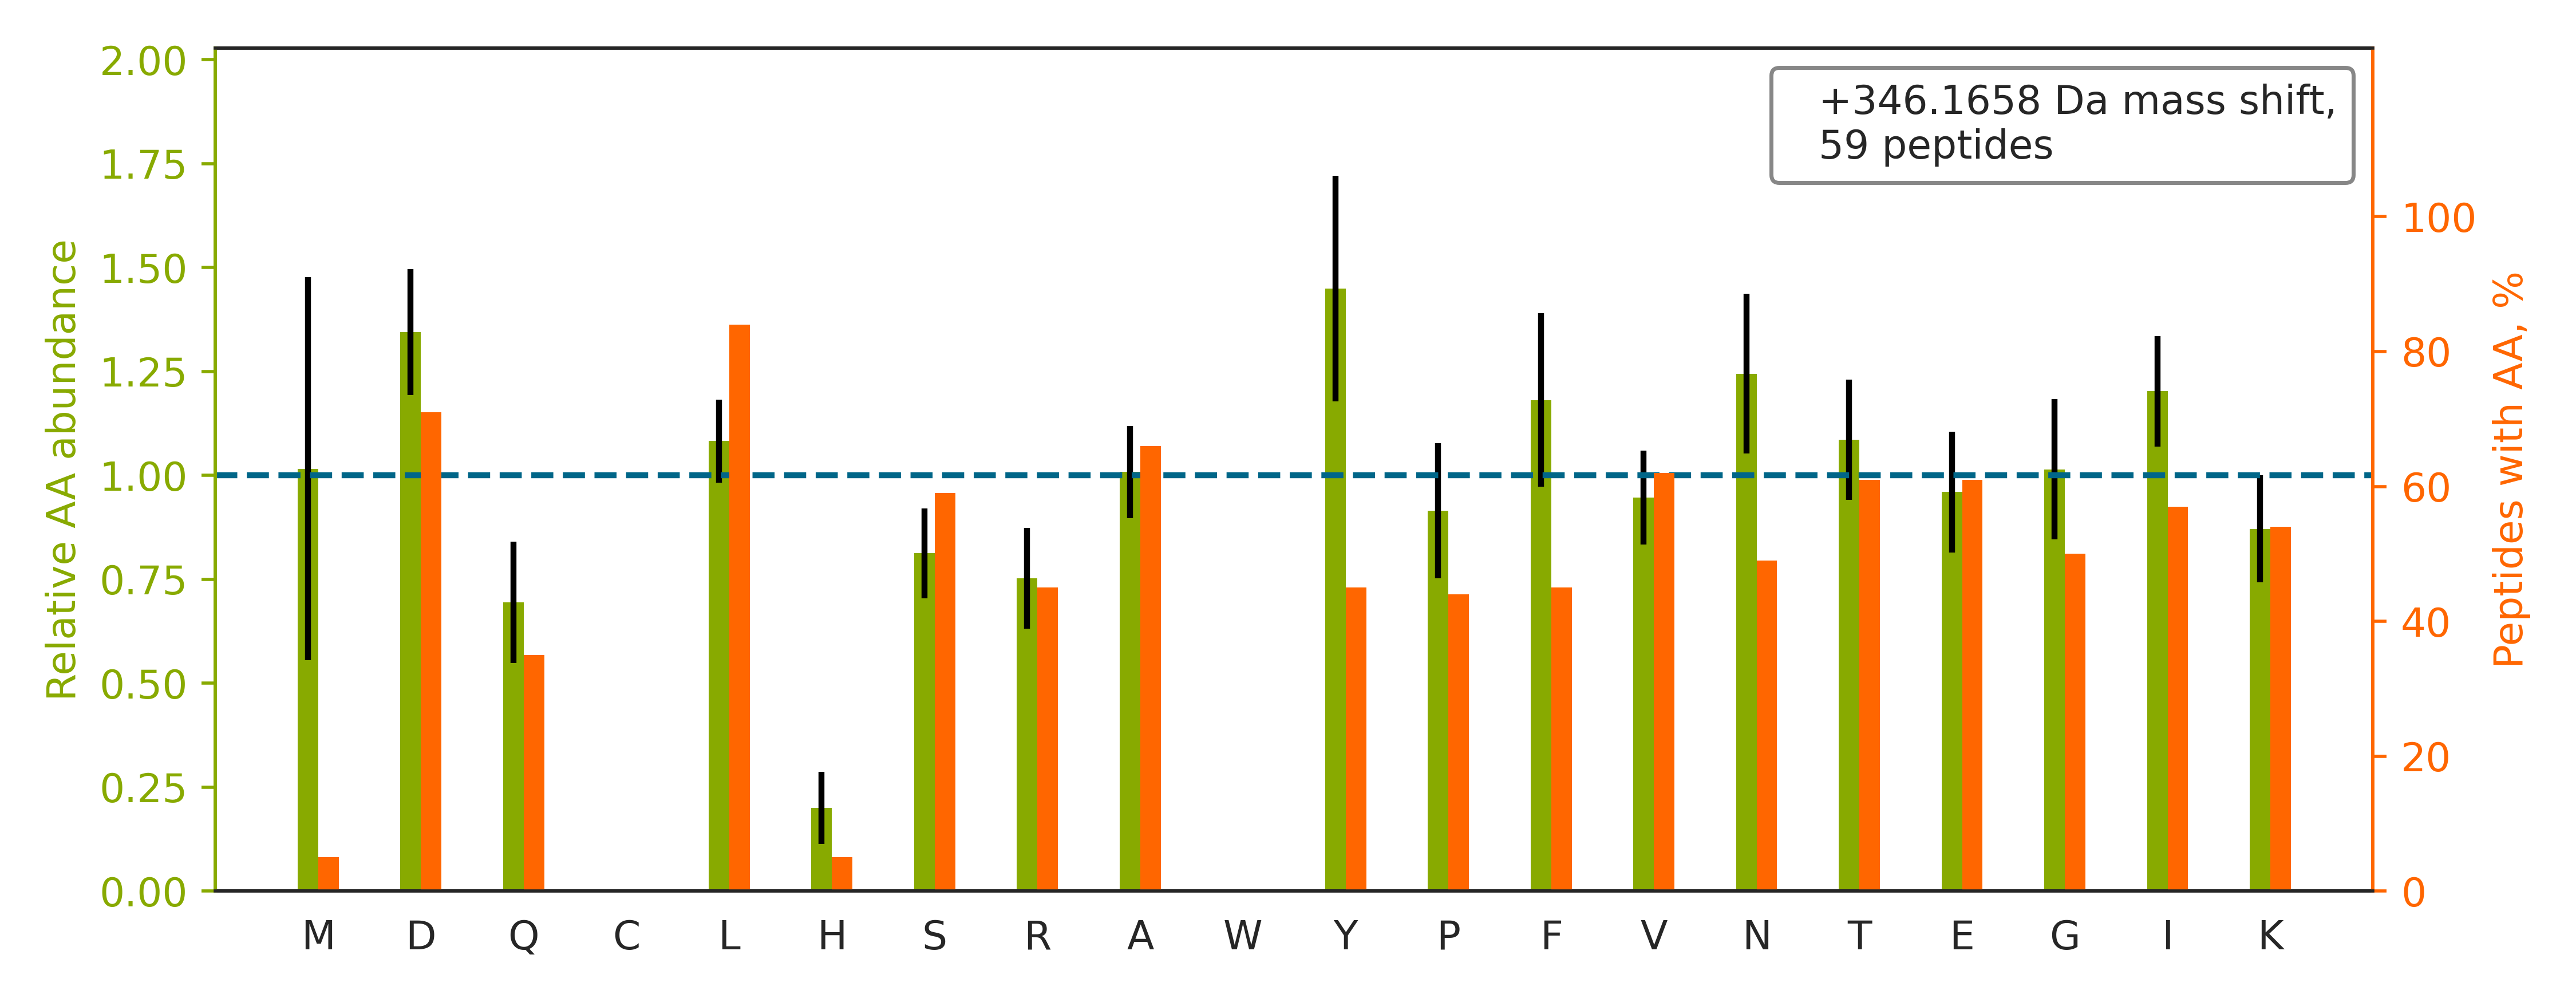

The table this chart was drawn from, first rows:
top isoform	localization score	spectrum
TVTNAVVTVPAYFNDSQR		HF170411_DM_HeLa_Fwd_GSK591_Input_07.415…
VAPEEHPVLLTEAPLNPK		HF170411_DM_HeLa_Fwd_GSK591_Input_11.318…
SYELPDGQVITIGNER		HF170411_DM_HeLa_Fwd_GSK591_Input_11.436…
EAYPEEAYIADLDAK		HF170411_DM_HeLa_Fwd_GSK591_Input_04.417…
APVPTGEVYFADSFDR		HF170411_DM_HeLa_Fwd_GSK591_Input_06.436…
YTLNVLEDLGDGQK		HF170411_DM_HeLa_Fwd_GSK591_Input_07.471…
TIGGGDDSFNTFFSETGAGK		HF170411_DM_HeLa_Fwd_GSK591_Input_09.469…
YISPDQLADLYK		HF170411_DM_HeLa_Fwd_GSK591_Input_10.447…
TGLIDYNQLALTAR		HF170411_DM_HeLa_Fwd_GSK591_Input_09.443…
DVIELTDDSFDK		HF170411_DM_HeLa_Fwd_GSK591_Input_10.428…
LGEHNIEVLEGNEQFINAAK		HF170411_DM_HeLa_Fwd_GSK591_Input_02.366…
AYTVLLYGNGPGYVLK		HF170411_DM_HeLa_Fwd_GSK591_Input_07.471…
NQGFDVVLVDTAGR		HF170411_DM_HeLa_Fwd_GSK591_Input_07.414…
ALTSEIALLQSR		HF170411_DM_HeLa_Fwd_GSK591_Input_07.398…
DLYANTVLSGGSTMYPGIADR		HF170411_DM_HeLa_Fwd_GSK591_Input_11.471…
LAPDYDALDVANK		HF170411_DM_HeLa_Fwd_GSK591_Input_14.325…
LGVQDLFNSSK		HF170411_DM_HeLa_Fwd_GSK591_Input_11.405…
VGNLGLATSFFNER		HF170411_DM_HeLa_Fwd_GSK591_Input_07.470…
NEDITEPQSILAAAEK		HF170411_DM_HeLa_Fwd_GSK591_Input_14.397…
YDAFLASESLIK		HF170411_DM_HeLa_Fwd_GSK591_Input_14.429…
LAALPNVYEVISK		HF170411_DM_HeLa_Fwd_GSK591_Input_06.460…
GFKDQIYDIFQK		HF170411_DM_HeLa_Fwd_GSK591_Input_10.414…
DVNAAIATIK		HF170411_DM_HeLa_Fwd_GSK591_Input_09.289…
YALYDATYETK		HF170411_DM_HeLa_Fwd_GSK591_Input_15.275…
GYISPYFINTSK		HF170411_DM_HeLa_Fwd_GSK591_Input_08.364…
ADLLLSTQPGREEGSPLELER		HF170411_DM_HeLa_Fwd_GSK591_Input_07.397…
NIPGITLLNVSK		HF170411_DM_HeLa_Fwd_GSK591_Input_10.436…
GITFDSGGISIK		HF170411_DM_HeLa_Fwd_GSK591_Input_09.393…
LPFPIIDDR		HF170411_DM_HeLa_Fwd_GSK591_Input_14.421…
VANVSLLALYK		HF170411_DM_HeLa_Fwd_GSK591_Input_15.390…
LVGQGASAVLLDLPNSGGEAQAK		HF170411_DM_HeLa_Fwd_GSK591_Input_13.419…
ETFLTSPEELYR		HF170411_DM_HeLa_Fwd_GSK591_Input_11.406…
YINENLIVNTDELGR		HF170411_DM_HeLa_Fwd_GSK591_Input_08.403…
ILVATNLFGR		HF170411_DM_HeLa_Fwd_GSK591_Input_10.412…
FEELNADLFR		HF170411_DM_HeLa_Fwd_GSK591_Input_07.432…
VDATEESDLAQQYGVR		HF170411_DM_HeLa_Fwd_GSK591_Input_08.334…
DLGTESQIFISR		HF170411_DM_HeLa_Fwd_GSK591_Input_10.414…
YNSQLLSFVR		HF170411_DM_HeLa_Fwd_GSK591_Input_06.386…
ESFESQFLADTER		HF170411_DM_HeLa_Fwd_GSK591_Input_06.403…
IGFDVVTLSGTR		HF170411_DM_HeLa_Fwd_GSK591_Input_14.413…
QAQEYEALLNIK		HF170411_DM_HeLa_Fwd_GSK591_Input_10.393…
VLAGETLSVNDPPDVLDR		HF170411_DM_HeLa_Fwd_GSK591_Input_06.420…
TITLEVEPSDTIENVK		HF170411_DM_HeLa_Fwd_GSK591_Input_07.397…
AEPEDHYFLLTEPPLNTPENR		HF170411_DM_HeLa_Fwd_GSK591_Input_10.437…
ITLPVDFVTADK		HF170411_DM_HeLa_Fwd_GSK591_Input_10.469…
GLVYETSVLDPDEGIR		HF170411_DM_HeLa_Fwd_GSK591_Input_10.438…
VVLPIEAPIR		HF170411_DM_HeLa_Fwd_GSK591_Input_14.378…
SLDMDSIIAEVK		HF170411_DM_HeLa_Fwd_GSK591_Input_09.363…
LVQAFQFTDK		HF170411_DM_HeLa_Fwd_GSK591_Input_14.316…
DVIEEYFK		HF170411_DM_HeLa_Fwd_GSK591_Input_16.348…
IDILDSALLRPGR		HF170411_DM_HeLa_Fwd_GSK591_Input_10.429…
VSFELFADK		HF170411_DM_HeLa_Fwd_GSK591_Input_15.386…
LLDVTGGLGTDELR		HF170411_DM_HeLa_Fwd_GSK591_Input_06.421…
GSSIFGLAPGK		HF170411_DM_HeLa_Fwd_GSK591_Input_07.329…
LSEDYGVLK		HF170411_DM_HeLa_Fwd_GSK591_Input_14.238…
MIASQVVDINLAAEPK		HF170411_DM_HeLa_Fwd_GSK591_Input_11.421…
SYLYFTQFK		HF170411_DM_HeLa_Fwd_GSK591_Input_15.386…
ELLIIGGVAAR		HF170411_DM_HeLa_Fwd_GSK591_Input_06.387…
EDIYAVEIVGGATR		HF170411_DM_HeLa_Fwd_GSK591_Input_05.398…
